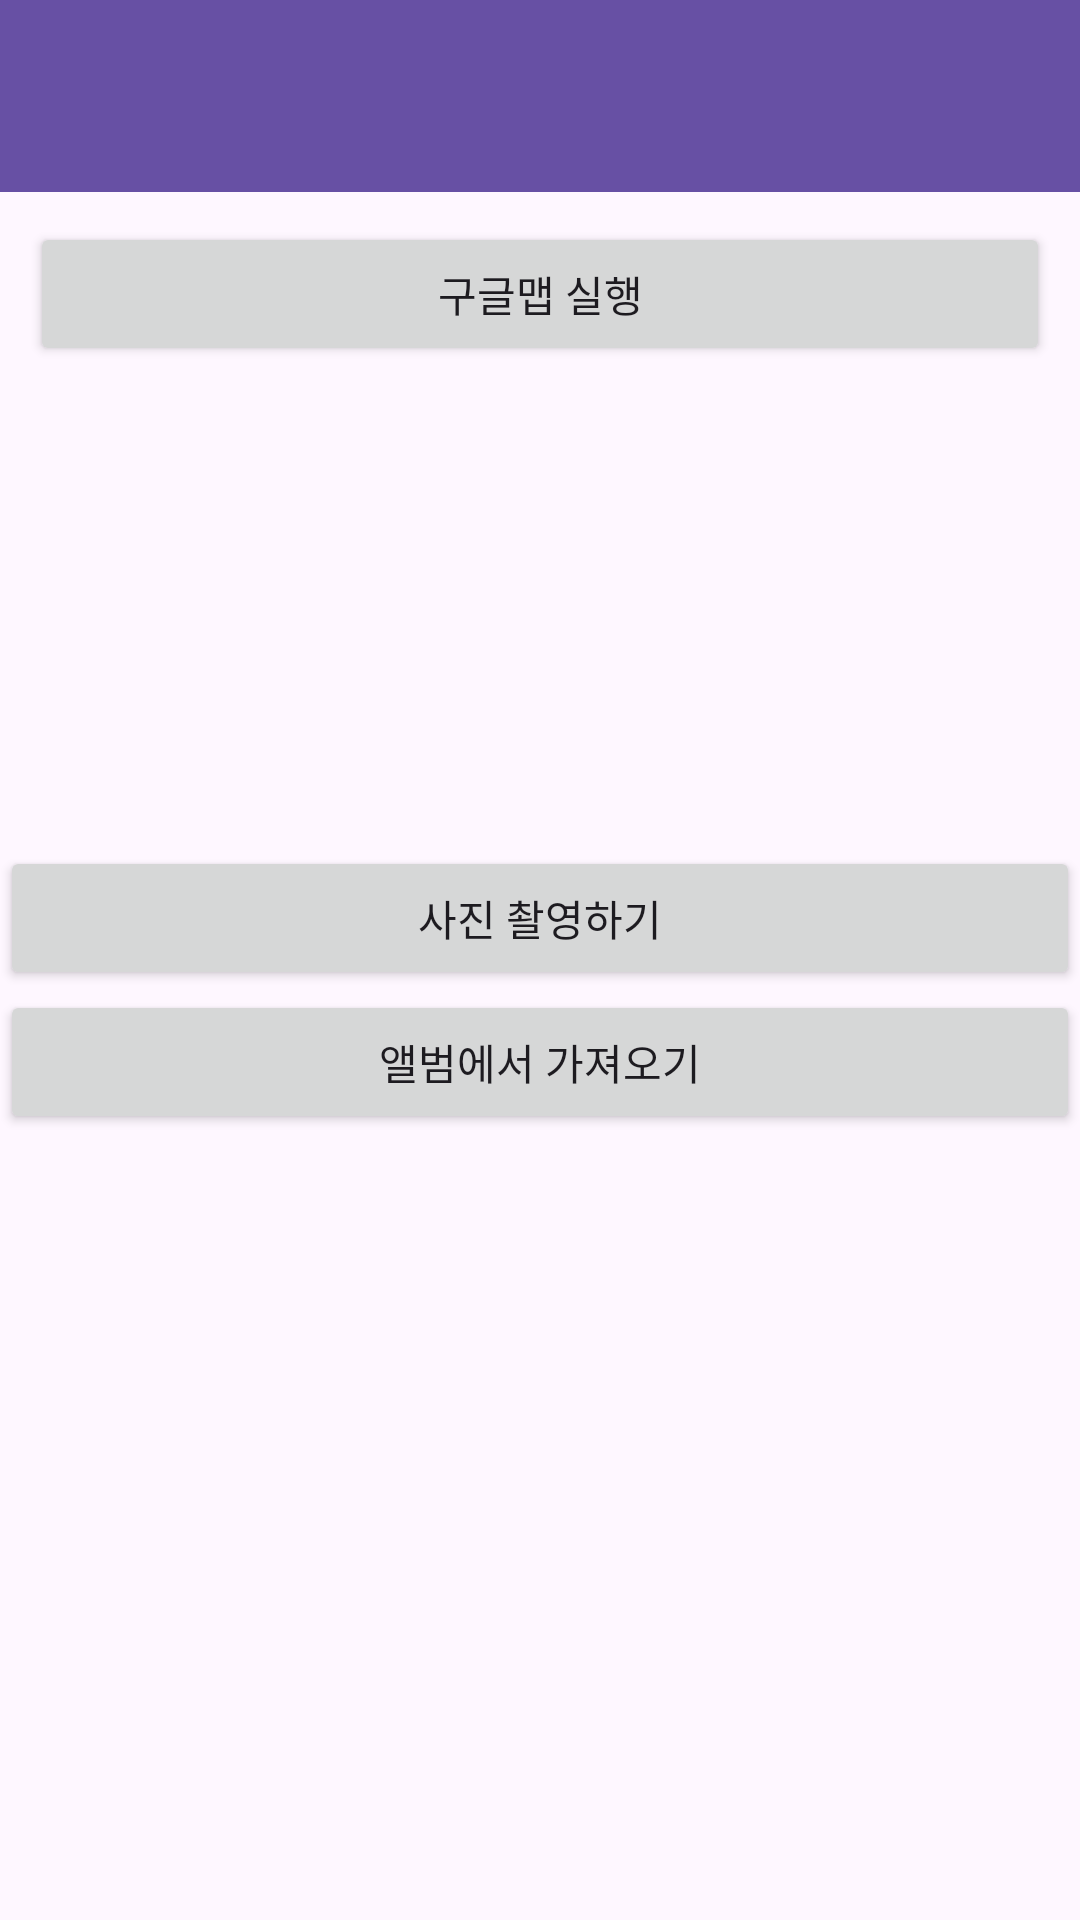

Layout XML and referenced resources for this Android screen:
<!-- AndroidManifest.xml: application theme Theme.Practice_LBS -->
<!-- res/layout/activity_main.xml -->
<?xml version="1.0" encoding="utf-8"?>
<LinearLayout xmlns:android="http://schemas.android.com/apk/res/android"
    xmlns:app="http://schemas.android.com/apk/res-auto"
    xmlns:tools="http://schemas.android.com/tools"
    android:layout_width="match_parent"
    android:layout_height="match_parent"
    android:orientation="vertical"
    tools:context=".MainActivity" >

    <com.google.android.material.appbar.MaterialToolbar
        android:id="@+id/materialToolbar2"
        android:layout_width="match_parent"
        android:layout_height="wrap_content"
        android:background="?attr/colorPrimary"
        android:minHeight="?attr/actionBarSize"
        android:theme="?attr/actionBarTheme" />

    <LinearLayout
        android:layout_width="match_parent"
        android:layout_height="wrap_content"
        android:orientation="vertical"
        android:padding="10dp">

        <Button
            android:id="@+id/mapsButton"
            android:layout_width="match_parent"
            android:layout_height="wrap_content"
            android:text="구글맵 실행" />

    </LinearLayout>

    <LinearLayout
        android:layout_width="match_parent"
        android:layout_height="wrap_content"
        android:orientation="vertical">

        <Button
            android:id="@+id/cameraButton"
            android:layout_width="match_parent"
            android:layout_height="wrap_content"
            android:layout_marginTop="150dp"
            android:text="사진 촬영하기" />

        <Button
            android:id="@+id/albumButton"
            android:layout_width="match_parent"
            android:layout_height="wrap_content"
            android:text="앨범에서 가져오기" />
    </LinearLayout>

    <ImageView
        android:id="@+id/imageView"
        android:layout_width="match_parent"
        android:layout_height="wrap_content"
        android:adjustViewBounds="true"
        app:srcCompat="@mipmap/ic_launcher" />
</LinearLayout>
<!-- resources referenced by this layout -->
<resources>
  <style name="Theme.Practice_LBS" parent="Base.Theme.Practice_LBS" />
  <style name="Base.Theme.Practice_LBS" parent="Theme.Material3.DayNight.NoActionBar">
          
          
      </style>
</resources>
